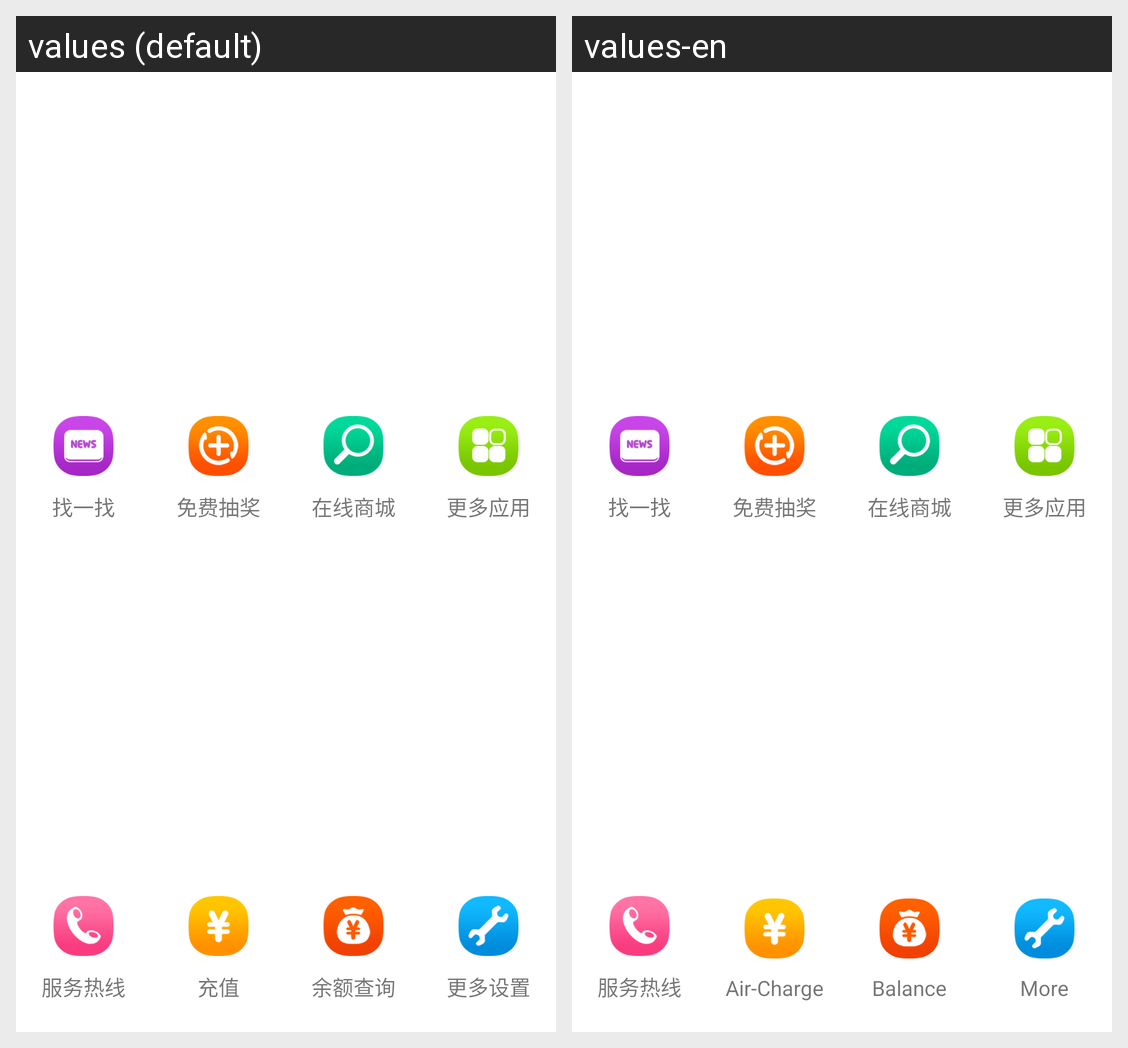

For this localized Android screen grid, give each drawn string resource with its value in every locale shown.
Android screen res/layout/layout_home_opt.xml rendered under 2 locales, left to right: values (default), values-en. Device: Nexus 5 (rendered at 1080×1920; each locale shown at half size, 540×960, under a caption strip naming it); theme Theme.AppCompat.Light.NoActionBar.
Strings drawn on this screen, with the default value and each locale's value (text and hints the layout hard-codes, and strings that could not be matched under every locale, appear in the picture but are not listed):

home_opt_01
  values: 找一找
  values-en: 找一找

home_opt_02
  values: 免费抽奖
  values-en: 免费抽奖

home_opt_03
  values: 在线商城
  values-en: 在线商城

home_opt_04
  values: 更多应用
  values-en: 更多应用

home_opt_05
  values: 服务热线
  values-en: 服务热线

home_opt_06
  values: 充值
  values-en: Air-Charge

home_opt_07
  values: 余额查询
  values-en: Balance

home_opt_08
  values: 更多设置
  values-en: More
